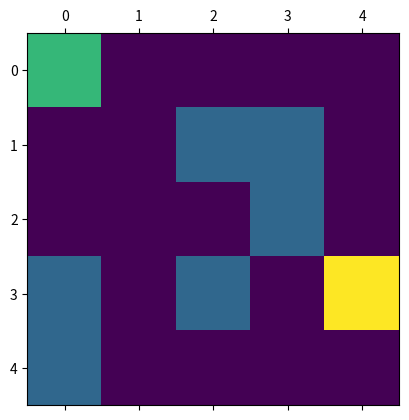
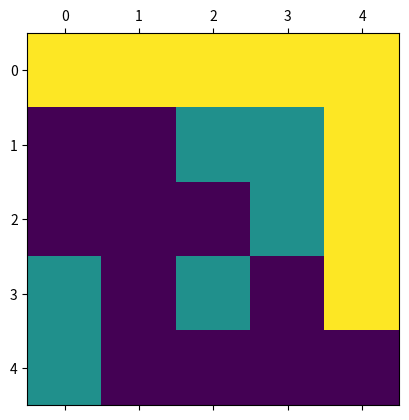

The script that saved these images, in order:
import matplotlib.pyplot as plt
import numpy as np

def checkCaminhoNaoFoiFeito(caminho):
    return caminho not in caminhosEncerrados

m = [[2,0,0,0,0],
     [0,0,1,1,0],
     [0,0,0,1,0],
     [1,0,1,0,3],
     [1,0,0,0,0]]

posI = [0,0]
posF = [3,4]
caminhosAbertos = [{'G': 0, 'pos': posI, 'caminhoFeito': [posI]}]
caminhosEncerrados = []
resultado = {}

plt.matshow(m);

while(len(caminhosAbertos) > 0):
    atual = caminhosAbertos.pop()
    if(atual['pos'] == posF):
        print("ALG FINALIZADO", atual)    
        resultado = atual
        break
    
    print("Pos Atual", atual)
    
    caminhosEncerrados.append(atual['pos'])
    
    pos = atual['pos']
    
    if(pos[0] > 0 and m[pos[0] - 1][pos[1]] != 1 and checkCaminhoNaoFoiFeito([pos[0] - 1,pos[1]])): #cima
        caminhosAbertos.append({'G': atual['G'] + 1, 'pos': [pos[0] - 1,pos[1]], 'caminhoFeito': atual['caminhoFeito'] + [[pos[0] - 1,pos[1]]]})
    
    if(pos[1] < len(m[0]) -1 and m[pos[0]][pos[1] + 1] != 1 and checkCaminhoNaoFoiFeito([pos[0], pos[1] + 1]) ): #direita
        caminhosAbertos.append({'G': atual['G'] + 1, 'pos': [pos[0], pos[1] + 1], 'caminhoFeito': atual['caminhoFeito'] + [[pos[0], pos[1] + 1]]})
        
    if(pos[0] < len(m) -1 and m[pos[0] + 1][pos[1]] != 1 and checkCaminhoNaoFoiFeito([pos[0] + 1,pos[1]])): #baixo
        caminhosAbertos.append({'G': atual['G'] + 1, 'pos': [pos[0] + 1,pos[1]], 'caminhoFeito': atual['caminhoFeito'] + [[pos[0] + 1,pos[1]]]})
    
    if(pos[1] > 0 and m[pos[0]][pos[1] - 1] != 1 and checkCaminhoNaoFoiFeito([pos[0], pos[1] - 1])): #esquerda
        caminhosAbertos.append({'G': atual['G'] + 1, 'pos': [pos[0], pos[1] - 1], 'caminhoFeito': atual['caminhoFeito'] + [[pos[0], pos[1] - 1]]})
        
    caminhosAbertos.sort(key=lambda x: x['G'], reverse = True)
            

#COLORE CAMINHO
for caminho in resultado['caminhoFeito']:
    m[caminho[0]][caminho[1]] = 2
plt.matshow(m);    